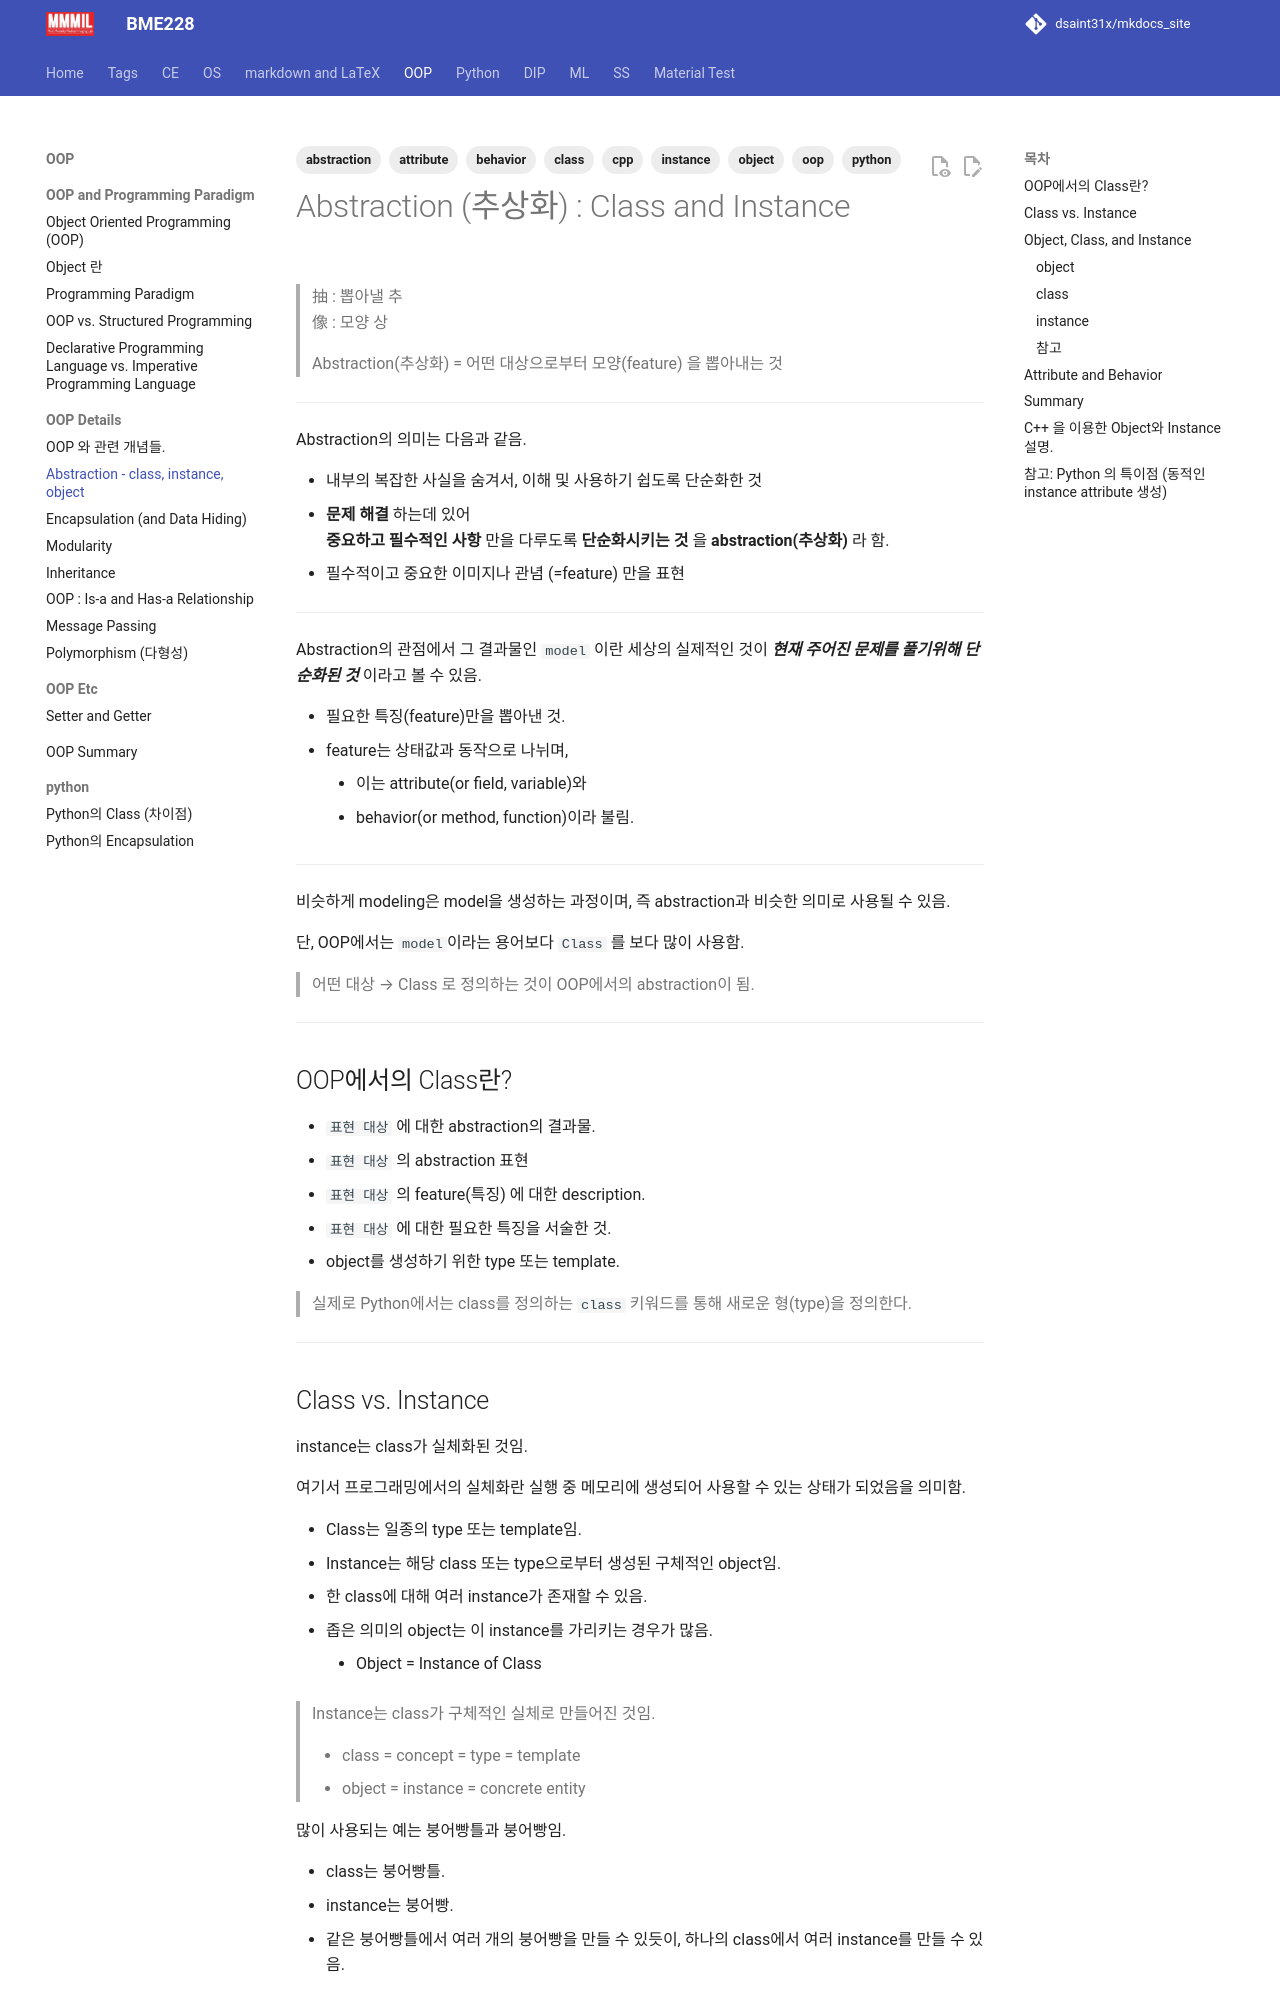

repository: dsaint31x/mkdocs_site · page: python/oop/oop_1_01_abstraction/index.html · generator: mkdocs

---
title: Abstraction - class, instance, object
tags: [oop, abstraction, class, instance, object, attribute, behavior, python, cpp ]
---

# Abstraction (추상화) : Class and Instance

![](./imgs/abstraction_object_instance_class.png){style="display: block; margin: 0 auto; width: 600px"}

> 抽 : 뽑아낼 추  
> 像 : 모양 상  
>  
> Abstraction(추상화) = 어떤 대상으로부터 모양(feature) 을 뽑아내는 것

---

Abstraction의 의미는 다음과 같음.

- 내부의 복잡한 사실을 숨겨서, 이해 및 사용하기 쉽도록 단순화한 것
- **문제 해결** 하는데 있어  
  **중요하고 필수적인 사항** 만을 다루도록 **단순화시키는 것** 을
  **abstraction(추상화)** 라 함.
- 필수적이고 중요한 이미지나 관념 (=feature) 만을 표현

---

Abstraction의 관점에서 그 결과물인 `model` 이란 세상의 실제적인 것이 ***현재 주어진 문제를 풀기위해 단순화된 것*** 이라고 볼 수 있음.

- 필요한 특징(feature)만을 뽑아낸 것.
- feature는 상태값과 동작으로 나뉘며,
    - 이는 attribute(or field, variable)와
    - behavior(or method, function)이라 불림.

---

비슷하게 modeling은 model을 생성하는 과정이며, 즉 abstraction과 비슷한 의미로 사용될 수 있음.

단, OOP에서는 `model`이라는 용어보다 `Class` 를 보다 많이 사용함.

> 어떤 대상 → Class 로 정의하는 것이 OOP에서의 abstraction이 됨.

---

## OOP에서의 Class란?

- `표현 대상` 에 대한 abstraction의 결과물.
- `표현 대상` 의 abstraction 표현
- `표현 대상` 의 feature(특징) 에 대한 description.
- `표현 대상` 에 대한 필요한 특징을 서술한 것.
- object를 생성하기 위한 type 또는 template.

> 실제로 Python에서는 class를 정의하는
> `class` 키워드를 통해 새로운 형(type)을 정의한다.

---

## Class vs. Instance

instance는 class가 실체화된 것임.

여기서 프로그래밍에서의 실체화란 실행 중 메모리에 생성되어 사용할 수 있는 상태가 되었음을 의미함.

- Class는 일종의 type 또는 template임.
- Instance는 해당 class 또는 type으로부터 생성된 구체적인 object임.
- 한 class에 대해 여러 instance가 존재할 수 있음.
- 좁은 의미의 object는 이 instance를 가리키는 경우가 많음.
    - Object = Instance of Class

> Instance는 class가 구체적인 실체로 만들어진 것임.
>
> - class = concept = type = template
> - object = instance = concrete entity

많이 사용되는 예는 붕어빵틀과 붕어빵임.

- class는 붕어빵틀.
- instance는 붕어빵.
- 같은 붕어빵틀에서 여러 개의 붕어빵을 만들 수 있듯이, 하나의 class에서 여러 instance를 만들 수 있음.

---
